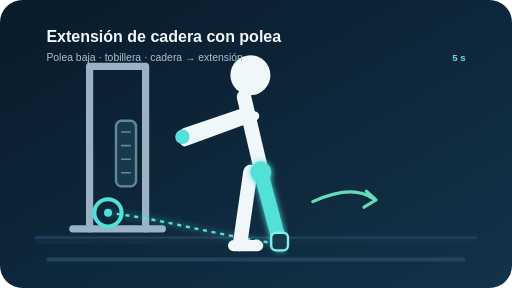
t = 0.00 s
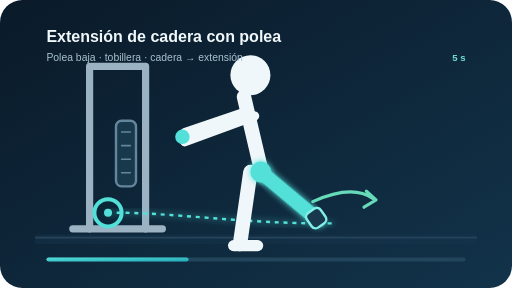
t = 0.95 s
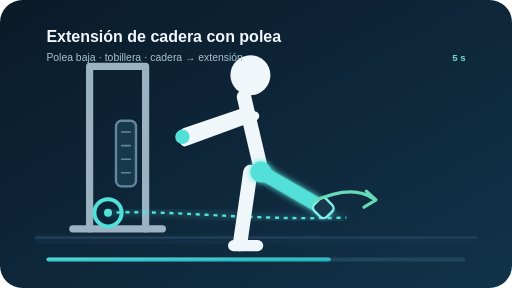
t = 1.90 s
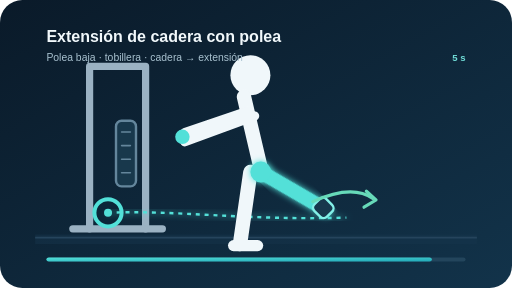
t = 2.58 s
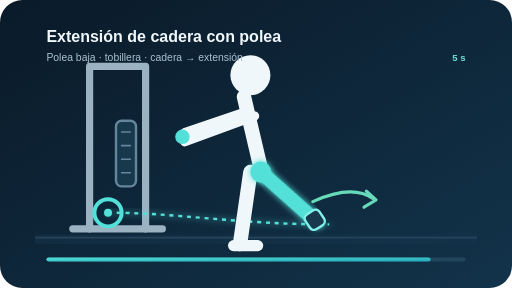
t = 3.35 s
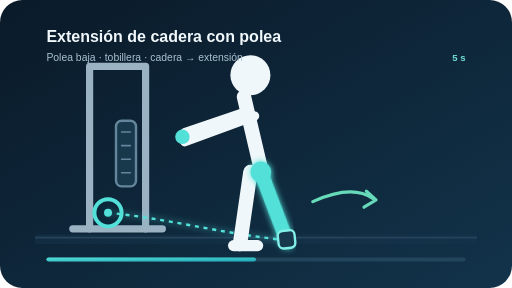
t = 4.10 s

The animated SVG that drew these frames (rendered in a browser with its animation timeline set to each time). Animation: 3 SMIL elements (animate=2,animateTransform=1); one cycle of 5.00 s, repeats indefinitely.

<svg xmlns="http://www.w3.org/2000/svg" viewBox="0 0 640 360" role="img" aria-labelledby="title description">
  <title id="title">Extensión de cadera con polea</title>
  <desc id="description">Animación esquemática de cinco segundos: una figura sostiene una polea baja y extiende una pierna hacia atrás desde la cadera.</desc>
  <defs>
    <linearGradient id="bg" x1="0" y1="0" x2="1" y2="1">
      <stop stop-color="#0A1A29"/>
      <stop offset="1" stop-color="#12334A"/>
    </linearGradient>
    <linearGradient id="teal" x1="0" y1="0" x2="1" y2="1">
      <stop stop-color="#52E0D8"/>
      <stop offset="1" stop-color="#20A7B7"/>
    </linearGradient>
    <filter id="glow" x="-40%" y="-40%" width="180%" height="180%">
      <feGaussianBlur stdDeviation="4" result="blur"/>
      <feMerge><feMergeNode in="blur"/><feMergeNode in="SourceGraphic"/></feMerge>
    </filter>
  </defs>

  <rect width="640" height="360" rx="28" fill="url(#bg)"/>
  <path d="M44 297H596" stroke="#31516A" stroke-width="2"/>
  <path d="M44 299H596" stroke="#17364D" stroke-width="12" opacity=".45"/>

  <!-- Polea baja -->
  <g stroke-linecap="round" stroke-linejoin="round">
    <path d="M112 83V286M112 83H182M182 83V286" stroke="#9BB2C3" stroke-width="9"/>
    <path d="M91 286H203" stroke="#9BB2C3" stroke-width="9"/>
    <circle cx="135" cy="266" r="17" fill="#0B2638" stroke="#52E0D8" stroke-width="5"/>
    <circle cx="135" cy="266" r="5" fill="#52E0D8"/>
    <rect x="145" y="151" width="25" height="82" rx="7" fill="#18384C" stroke="#64869C" stroke-width="3"/>
    <path d="M152 165H163M152 182H163M152 199H163M152 216H163" stroke="#64869C" stroke-width="2"/>
  </g>

  <!-- Cable: acompaña el recorrido del tobillo -->
  <path fill="none" stroke="#52E0D8" stroke-width="3" stroke-dasharray="5 6" filter="url(#glow)">
    <animate attributeName="d" dur="5s" repeatCount="indefinite"
      values="M135 266 C205 274 269 294 350 305;M135 266 C215 262 310 276 433 272;M135 266 C215 262 310 276 433 272;M135 266 C205 274 269 294 350 305"
      keyTimes="0;.38;.56;1" calcMode="spline" keySplines=".38 0 .2 1;.38 0 .2 1;.38 0 .2 1"/>
  </path>

  <!-- Figura esquemática -->
  <g stroke-linecap="round" stroke-linejoin="round">
    <circle cx="313" cy="94" r="25" fill="#F0F7FA"/>
    <path d="M305 121L327 215" stroke="#F0F7FA" stroke-width="18"/>
    <path d="M310 139L231 166M318 145L231 177" stroke="#F0F7FA" stroke-width="12"/>
    <circle cx="228" cy="171" r="9" fill="#52E0D8"/>
    <path d="M313 215L300 305" stroke="#F0F7FA" stroke-width="18"/>
    <path d="M292 307H322" stroke="#F0F7FA" stroke-width="14"/>

    <!-- Pierna de trabajo: extensión desde la cadera -->
    <g>
      <path d="M326 215L350 305" stroke="#52E0D8" stroke-width="18" filter="url(#glow)"/>
      <path d="M340 305H369" stroke="#52E0D8" stroke-width="14" filter="url(#glow)"/>
      <rect x="339" y="291" width="21" height="22" rx="6" fill="#17384D" stroke="#83F0E8" stroke-width="3"/>
      <animateTransform attributeName="transform" type="rotate" dur="5s" repeatCount="indefinite"
        values="0 326 215;-45 326 215;-45 326 215;0 326 215"
        keyTimes="0;.38;.56;1" calcMode="spline" keySplines=".38 0 .2 1;.38 0 .2 1;.38 0 .2 1"/>
    </g>
    <circle cx="326" cy="215" r="13" fill="#52E0D8" filter="url(#glow)"/>
  </g>

  <!-- Indicador de recorrido -->
  <path d="M391 252Q440 230 466 248" fill="none" stroke="#67DAB9" stroke-width="4" stroke-linecap="round"/>
  <path d="M458 239L470 250L455 259" fill="none" stroke="#67DAB9" stroke-width="4" stroke-linecap="round" stroke-linejoin="round"/>
  <text x="58" y="52" fill="#F1F8FB" font-family="Arial, sans-serif" font-size="20" font-weight="700">Extensión de cadera con polea</text>
  <text x="58" y="76" fill="#A9C2D0" font-family="Arial, sans-serif" font-size="13">Polea baja · tobillera · cadera → extensión</text>
  <g transform="translate(58 322)">
    <rect width="524" height="5" rx="3" fill="#23455C"/>
    <rect width="524" height="5" rx="3" fill="url(#teal)">
      <animate attributeName="width" dur="5s" repeatCount="indefinite" values="0;524;524;0" keyTimes="0;.56;.64;1"/>
    </rect>
  </g>
  <text x="582" y="76" fill="#70DDD7" font-family="Arial, sans-serif" font-size="12" font-weight="700" text-anchor="end">5 s</text>
</svg>
